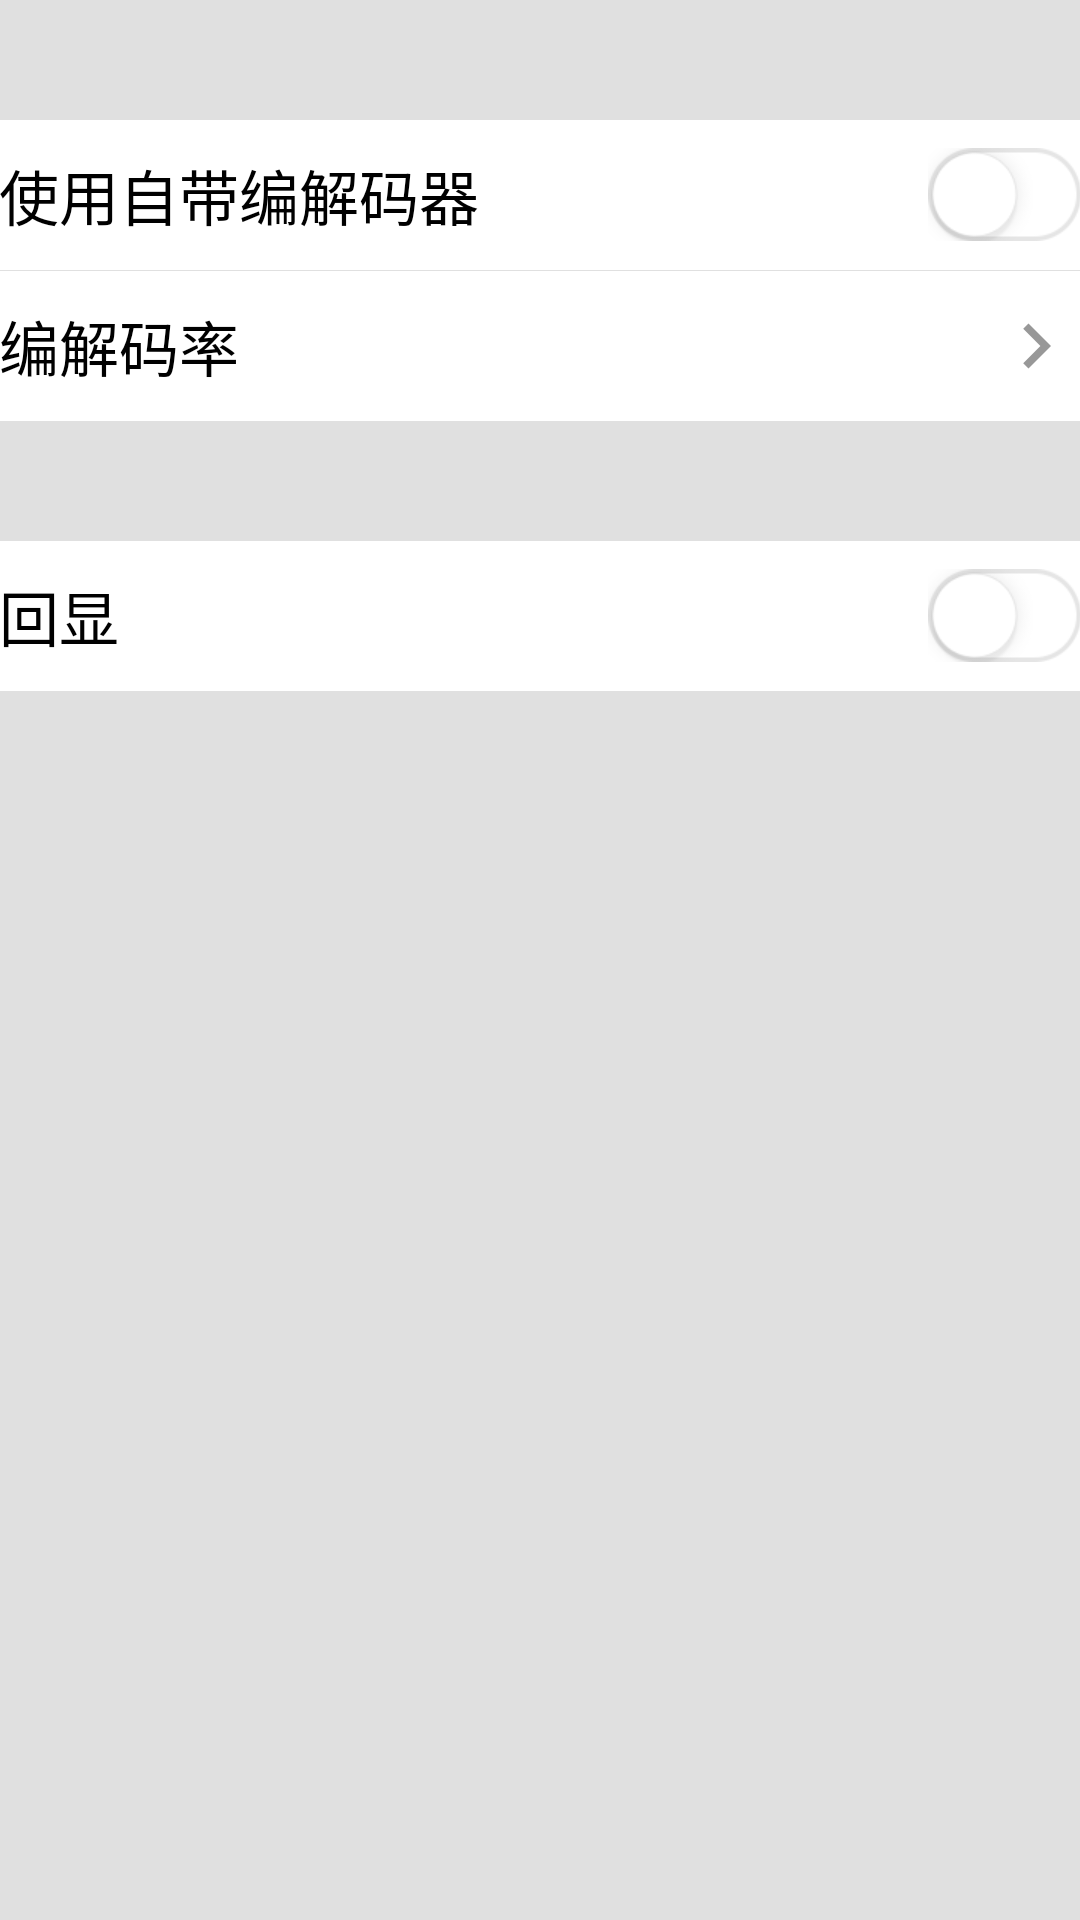

The Android layout XML behind this screen, and the referenced resources:
<!-- AndroidManifest.xml: application theme AppTheme -->
<!-- res/layout/activity_audio_settings.xml -->
<?xml version="1.0" encoding="utf-8"?>
<LinearLayout xmlns:android="http://schemas.android.com/apk/res/android"
    android:orientation="vertical"
    android:background="@color/gray_224"
    android:layout_width="match_parent"
    android:layout_height="match_parent">
    <LinearLayout
        android:layout_marginTop="40dp"
        android:background="@drawable/select_white2gray"
        android:paddingRight="@dimen/margin_left"
        android:paddingLeft="@dimen/margin_left"
        android:gravity="center_vertical"
        android:layout_width="match_parent"
        android:layout_height="50dp">
        <TextView
            android:textSize="@dimen/text_size_xlarge"
            android:textColor="@color/black"
            android:text="使用自带编解码器"
            android:layout_weight="1"
            android:layout_width="0dp"
            android:layout_height="wrap_content" />
        <CheckBox
            android:id="@+id/cb_audio_settings_use_self_code"
            android:button="@null"
            android:background="@drawable/select_settings_switch"
            android:layout_width="wrap_content"
            android:layout_height="wrap_content" />
    </LinearLayout>
    <View
        android:background="@color/gray_224"
        android:layout_marginLeft="@dimen/margin_left"
        android:layout_width="match_parent"
        android:layout_height="1px"/>
    <LinearLayout
        android:id="@+id/ll_audio_settings_code_rate"
        android:background="@drawable/select_white2gray"
        android:paddingRight="@dimen/margin_left"
        android:paddingLeft="@dimen/margin_left"
        android:gravity="center_vertical"
        android:layout_width="match_parent"
        android:layout_height="50dp">
        <TextView
            android:textSize="@dimen/text_size_xlarge"
            android:textColor="@color/black"
            android:text="编解码率"
            android:layout_weight="1"
            android:layout_width="0dp"
            android:layout_height="wrap_content" />

        <ImageView
            android:src="@drawable/ic_chevron_right_black_24dp"
            android:layout_width="30dp"
            android:layout_height="30dp" />
    </LinearLayout>
    <LinearLayout
        android:layout_marginTop="40dp"
        android:id="@+id/ll_talk_type_broadcast_address"
        android:background="@drawable/select_white2gray"
        android:paddingRight="@dimen/margin_left"
        android:paddingLeft="@dimen/margin_left"
        android:gravity="center_vertical"
        android:layout_width="match_parent"
        android:layout_height="50dp">
        <TextView
            android:textSize="@dimen/text_size_xlarge"
            android:textColor="@color/black"
            android:text="回显"
            android:layout_weight="1"
            android:layout_width="0dp"
            android:layout_height="wrap_content" />
        <CheckBox
            android:id="@+id/cb_audio_settings_use_review"
            android:button="@null"
            android:background="@drawable/select_settings_switch"
            android:layout_width="wrap_content"
            android:layout_height="wrap_content" />
    </LinearLayout>

</LinearLayout>
<!-- resources referenced by this layout -->
<resources>
  <color name="black">#000</color>
  <color name="gray_224">#E0E0E0</color>
  <dimen name="text_size_xlarge">20sp</dimen>
  <!-- drawable ic_chevron_right_black_24dp (drawable) -->
  <vector xmlns:android="http://schemas.android.com/apk/res/android"
          android:width="24dp"
          android:height="24dp"
          android:alpha="0.4"
          android:viewportWidth="24.0"
          android:viewportHeight="24.0">
      <path
          android:fillColor="#FF000000"
          android:pathData="M10,6L8.59,7.41 13.17,12l-4.58,4.59L10,18l6,-6z"/>
  </vector>
  <!-- drawable select_settings_switch (drawable) -->
  <?xml version="1.0" encoding="utf-8"?>
  <selector xmlns:android="http://schemas.android.com/apk/res/android">
  
      <item android:drawable="@mipmap/audio_check" android:state_checked="true"/>
      <item android:drawable="@mipmap/audio_nomal"/>
  </selector>
  <!-- drawable select_white2gray (drawable) -->
  <?xml version="1.0" encoding="utf-8"?>
  <selector android:shape="rectangle" xmlns:android="http://schemas.android.com/apk/res/android">
     <item android:state_pressed="true" android:drawable="@color/gray_240">
     </item>
      <item android:state_pressed="false" android:drawable="@color/white">
      </item>
  
  </selector>
  <style name="AppTheme" parent="Theme.AppCompat.Light.NoActionBar">
          
          <item name="colorPrimary">@color/colorPrimary</item>
          <item name="colorPrimaryDark">@color/colorPrimaryDark</item>
          <item name="colorAccent">@color/colorAccent</item>
      </style>
  <color name="gray_240">#F0F0F0</color>
  <color name="white">#FFF</color>
  <color name="colorPrimary">#2daf9c</color>
  <color name="colorPrimaryDark">#2fbca7</color>
  <color name="colorAccent">#5dd4c3</color>
</resources>
